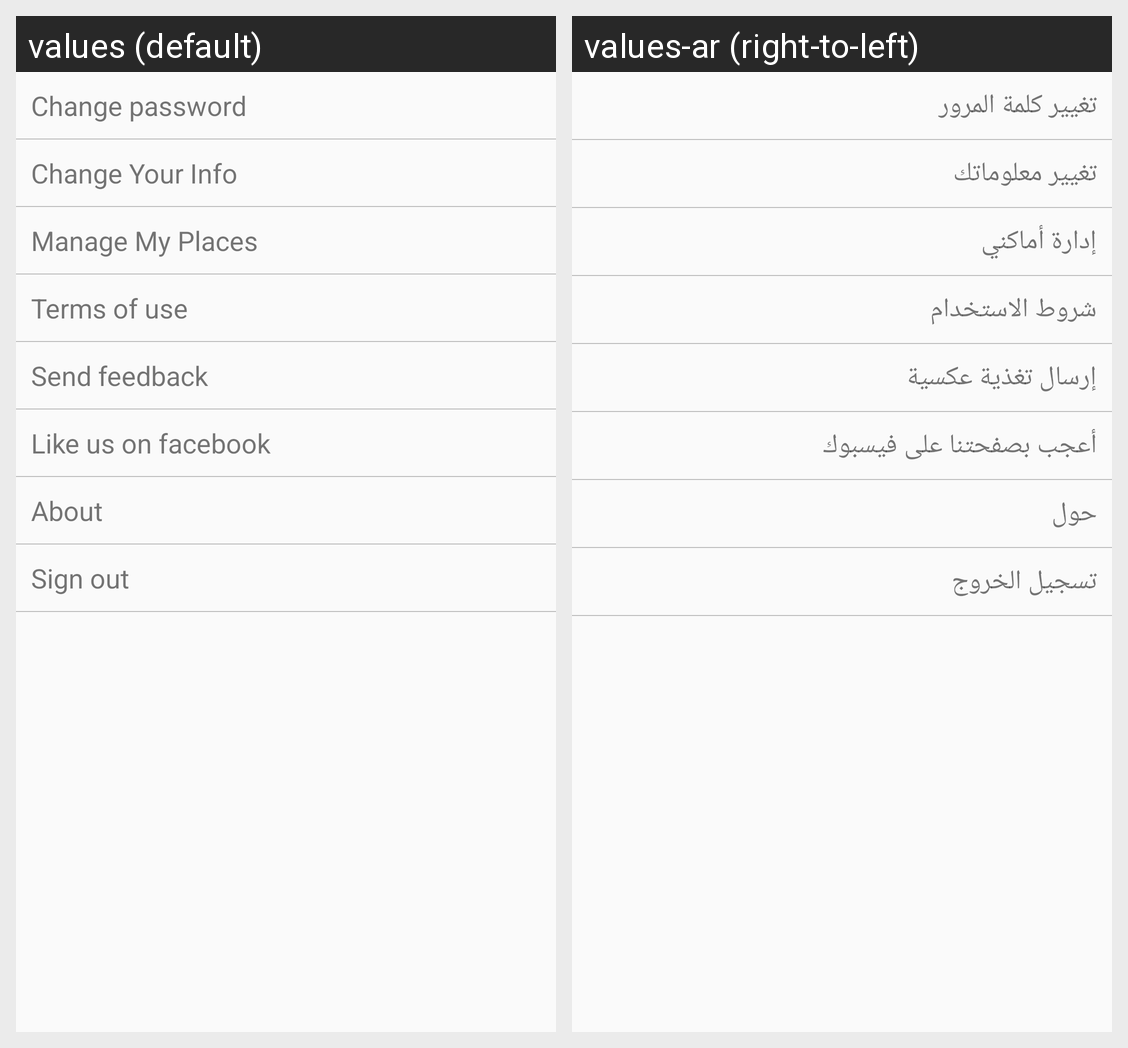

Strings drawn on this Android screen and how each of the app's shown locales translates them:
Android screen res/layout/activity_settings.xml rendered under 2 locales, left to right: values (default), values-ar (right-to-left). Device: Nexus 5 (rendered at 1080×1920; each locale shown at half size, 540×960, under a caption strip naming it); theme AppTheme.
Strings drawn on this screen, with the default value and each locale's value (text and hints the layout hard-codes, and strings that could not be matched under every locale, appear in the picture but are not listed):

change_password
  values: Change password
  values-ar: تغيير كلمة المرور

change_your_info
  values: Change Your Info
  values-ar: تغيير معلوماتك

manage_my_places
  values: Manage My Places
  values-ar: إدارة أماكني

terms_of_use
  values: Terms of use
  values-ar: شروط الاستخدام

send_feedback
  values: Send feedback
  values-ar: إرسال تغذية عكسية

like_us_on_facebook
  values: Like us on facebook
  values-ar: أعجب بصفحتنا على فيسبوك

about
  values: About
  values-ar: حول

logout
  values: Sign out
  values-ar: تسجيل الخروج
